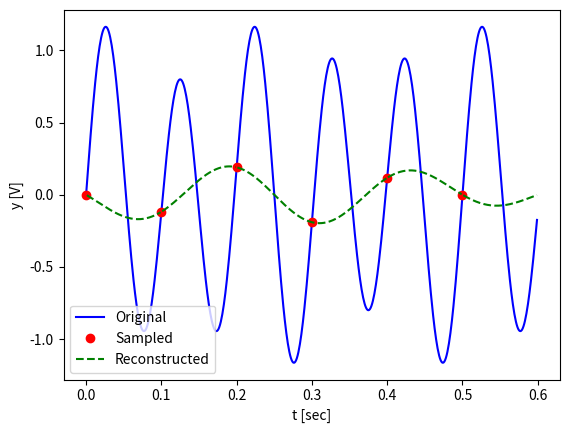

Here is the Python script that generated this plot:
#!/usr/bin/env python
# coding: utf-8

# # Digital to Analog conversion using sinc 

# In[1]:


import numpy as np
import matplotlib.pyplot as plt
def reconstruct_with_sinc(ts,fd,t):
    n, = ts.shape
    dt = ts[1] - ts[0]
    fr = []
    for k,ti in enumerate(t):
        # for each time point
        sumf = 0.0
        for i in range(n):
            # for each point in a sampled set
            sumf += fd[i]*np.sin(np.pi*(ti/dt-i))/(ti/dt-i)
            
        
        fr.append((1./np.pi)*sumf)
        
    return np.asarray(fr,dtype='f')


# In[2]:


# if __name__ == '__main__':
t = np.arange(0.0,0.6,0.001)
fa = 1.0*np.sin(2*np.pi*10*t)+0.2*np.sin(2*np.pi*6*t)
fs = 10 # Hz
ts = np.arange(0.0,0.6,1./fs) # sampling time
fd = 1.0*np.sin(2*np.pi*10*ts)+0.2*np.sin(2*np.pi*6*ts) # sampled data


plt.figure()
fr = reconstruct_with_sinc(ts,fd,t)
plt.plot(t,fa,'b-',ts,fd,'ro',t,fr,'g--')
plt.xlabel('t [sec]')
plt.ylabel('y [V]')
plt.legend(('Original','Sampled','Reconstructed'))
plt.show()


# In[ ]:




